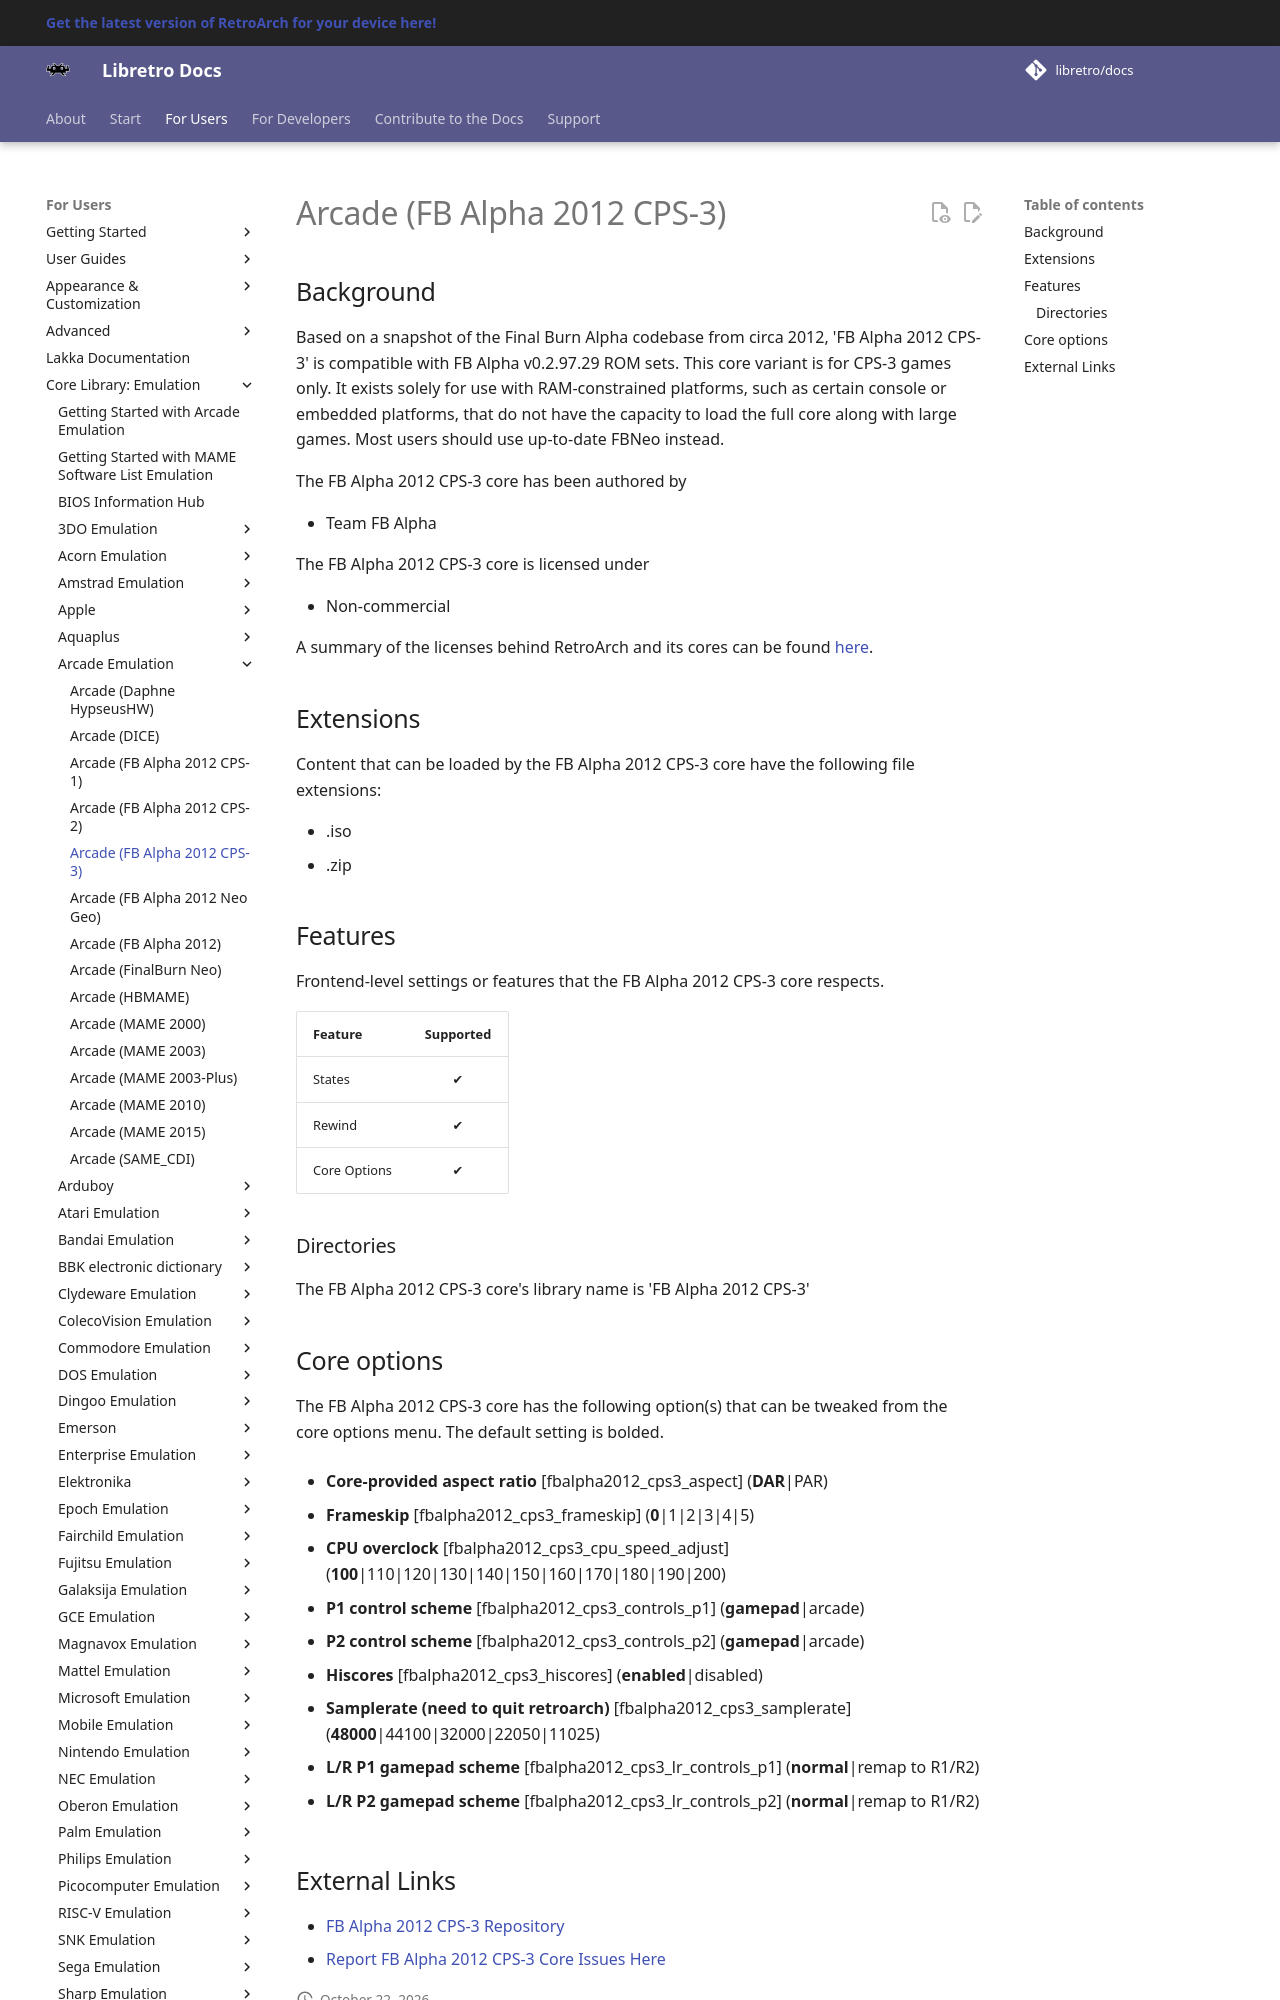

repository: libretro/docs · page: library/fbalpha2012_cps3/index.html · generator: mkdocs

---
title: "FB Alpha 2012 CPS-3 – Arcade core for RetroArch"
description: "RetroArch FB Alpha 2012 CPS-3 core (Arcade): core options. Based on a snapshot of the Final Burn Alpha codebase from circa 2012, 'FB Alpha 2012 CPS-3' is compatible with FB Alpha v0.2.97.29 ROM sets."
---

# Arcade (FB Alpha 2012 CPS-3)

## Background

Based on a snapshot of the Final Burn Alpha codebase from circa 2012, 'FB Alpha 2012 CPS-3' is compatible with FB Alpha v0.2.97.29 ROM sets. This core variant is for CPS-3 games only. It exists solely for use with RAM-constrained platforms, such as certain console or embedded platforms, that do not have the capacity to load the full core along with large games. Most users should use up-to-date FBNeo instead.

The FB Alpha 2012 CPS-3 core has been authored by

- Team FB Alpha

The FB Alpha 2012 CPS-3 core is licensed under

- Non-commercial

A summary of the licenses behind RetroArch and its cores can be found [here](../development/licenses.md).

## Extensions

Content that can be loaded by the FB Alpha 2012 CPS-3 core have the following file extensions:

- .iso
- .zip

## Features

Frontend-level settings or features that the FB Alpha 2012 CPS-3 core respects.

| Feature           | Supported |
|-------------------|:---------:|
| States            | ✔         |
| Rewind            | ✔         |
| Core Options      | ✔         |

### Directories

The FB Alpha 2012 CPS-3 core's library name is 'FB Alpha 2012 CPS-3'
